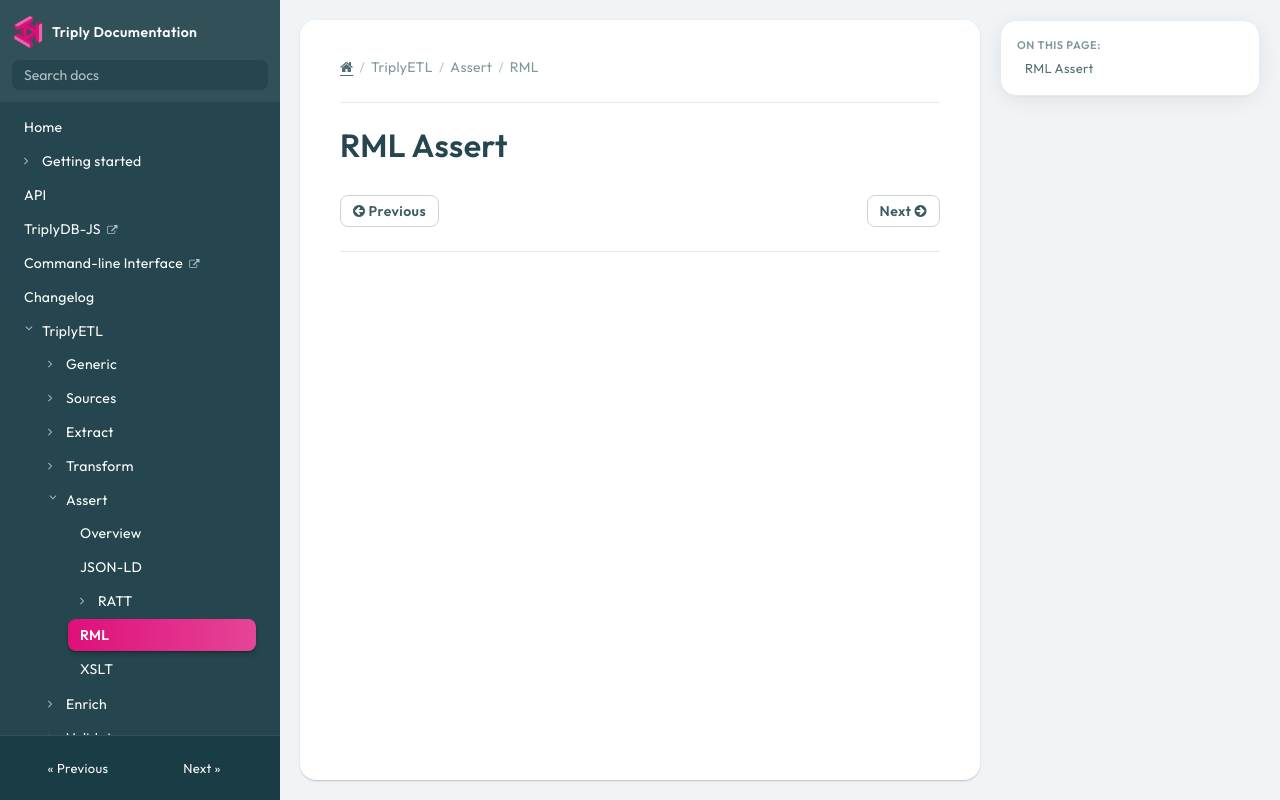

repository: TriplyDB/Documentation · page: triply-etl/assert/rml/index.html · generator: mkdocs

[TOC]

# RML Assert
